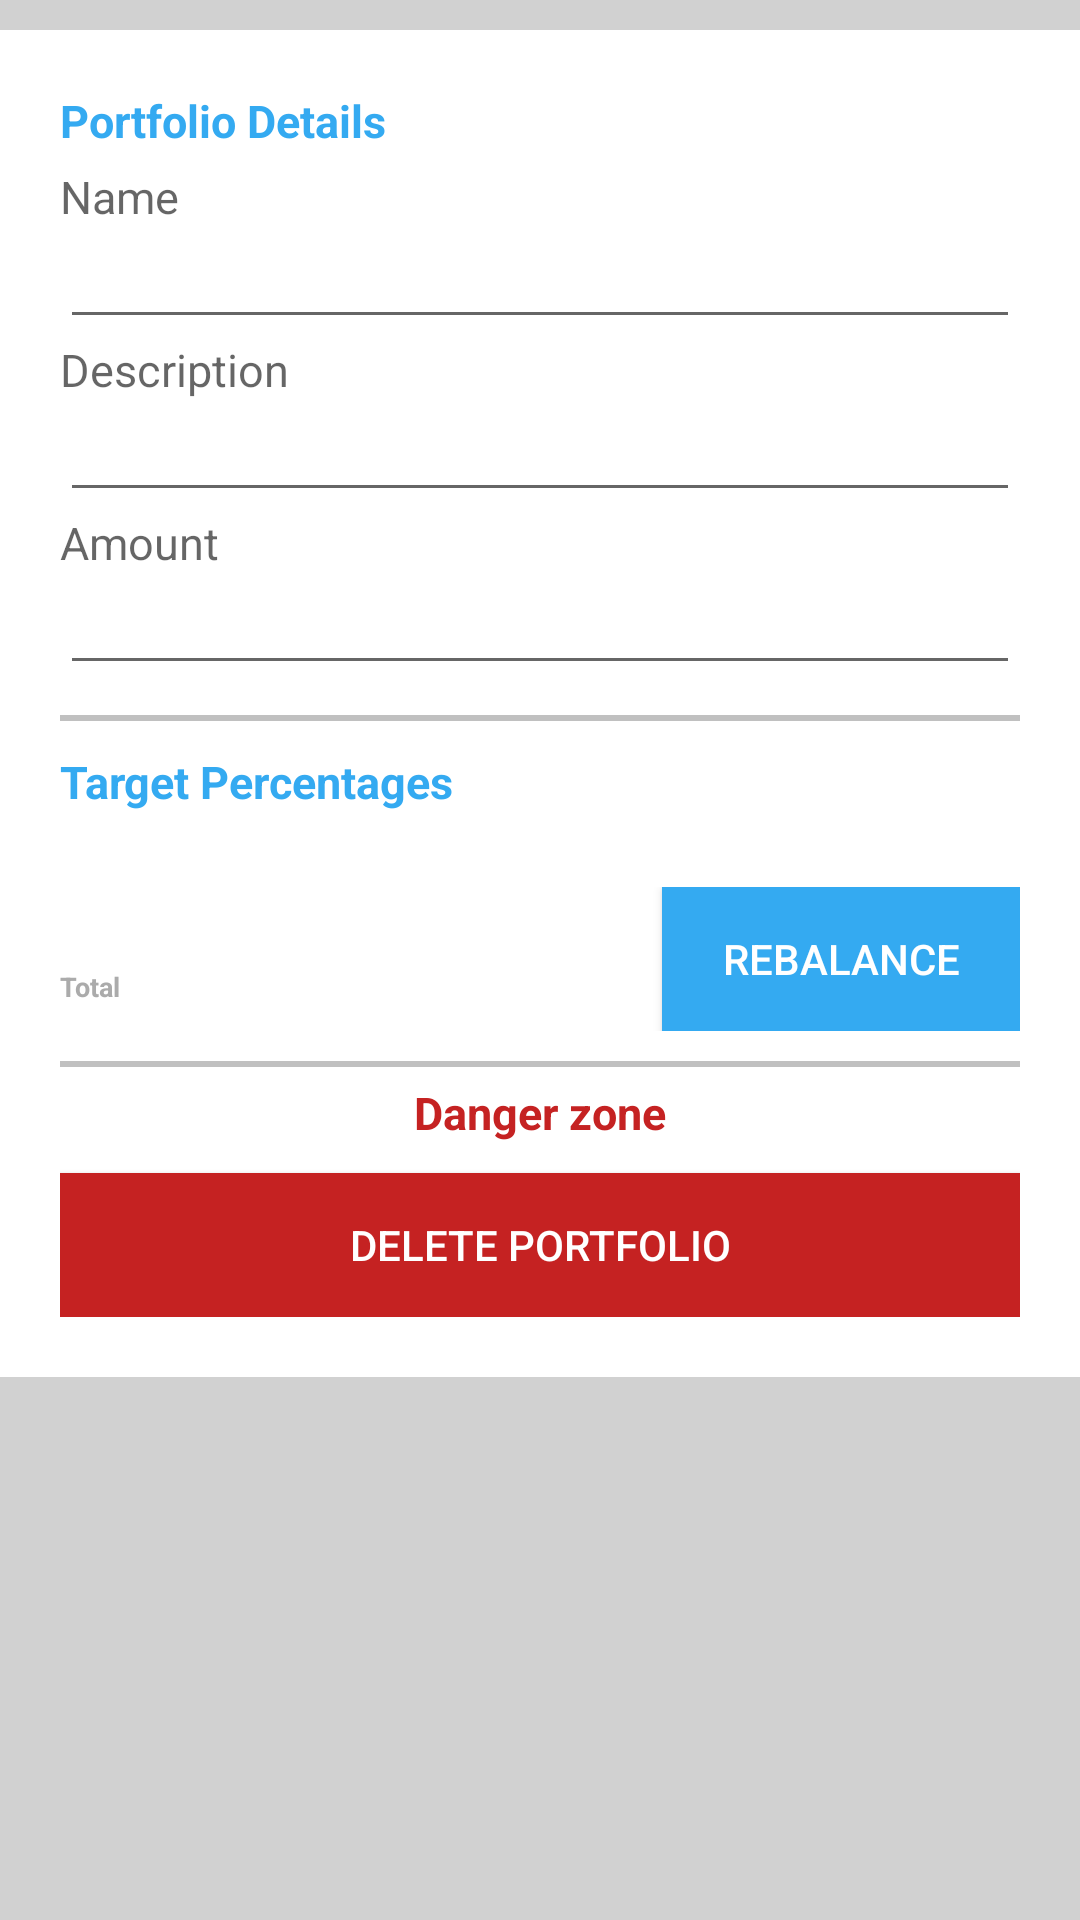

Reconstruct the res/layout file that produces this screen, plus the resources it refers to.
<!-- AndroidManifest.xml: application theme AppTheme -->
<!-- res/layout/activity_portfolio_settings.xml -->
<?xml version="1.0" encoding="utf-8"?>
<LinearLayout xmlns:android="http://schemas.android.com/apk/res/android"
    xmlns:tools="http://schemas.android.com/tools"
    android:layout_width="match_parent"
    android:layout_height="match_parent"
    android:background="@color/colorMainBackground"
    android:orientation="vertical"
    tools:context=".portfolio_settings_activity.PortfolioSettingsActivity">

    <ScrollView
        android:layout_width="match_parent"
        android:layout_height="match_parent">

        <LinearLayout
            android:layout_width="match_parent"
            android:layout_height="wrap_content"
            android:layout_marginTop="10dip"
            android:background="@color/colorEntryBackground"
            android:orientation="vertical"
            android:padding="20dip">

            
            <TextView
                android:id="@+id/portfolio_details_title"
                android:layout_width="wrap_content"
                android:layout_height="wrap_content"
                android:layout_marginBottom="5dip"
                android:text="@string/portfolio_details_title"
                android:textColor="@color/textColorAssetGrowth"
                android:textSize="15sp"
                android:textStyle="bold" />

            
            <TextView
                android:id="@+id/portfolio_name"
                android:layout_width="wrap_content"
                android:layout_height="wrap_content"
                android:layout_weight="1"
                android:textSize="15sp"
                android:text="@string/portfolio_name"
                android:textAppearance="?android:attr/textAppearanceMedium" />

            
            <EditText
                android:id="@+id/portfolio_name_input"
                android:layout_width="match_parent"
                android:layout_height="wrap_content"
                android:layout_weight="1"
                android:textSize="15sp"
                android:inputType="textPersonName" />

            
            <TextView
                android:id="@+id/portfolio_description"
                android:layout_width="wrap_content"
                android:layout_height="wrap_content"
                android:layout_weight="1"
                android:textSize="15sp"
                android:text="@string/portfolio_description"
                android:textAppearance="?android:attr/textAppearanceMedium" />

            
            <EditText
                android:id="@+id/portfolio_description_input"
                android:layout_width="match_parent"
                android:layout_height="wrap_content"
                android:layout_weight="1"
                android:textSize="15sp"
                android:inputType="textShortMessage" />

            
            <TextView
                android:id="@+id/portfolio_amount"
                android:layout_width="wrap_content"
                android:layout_height="wrap_content"
                android:layout_weight="1"
                android:textSize="15sp"
                android:text="@string/portfolio_amount"
                android:textAppearance="?android:attr/textAppearanceMedium" />

            
            <EditText
                android:id="@+id/portfolio_amount_input"
                android:layout_width="match_parent"
                android:layout_height="wrap_content"
                android:layout_weight="1"
                android:textSize="15sp"
                android:inputType="numberDecimal" />

            
            <View
                android:layout_width="match_parent"
                android:layout_marginTop="10dip"
                android:layout_marginBottom="10dip"
                android:layout_height="2dip"
                android:background="#c0c0c0"/>

            
            <TextView
                android:id="@+id/portfolio_target_percentages_title"
                android:layout_width="wrap_content"
                android:layout_height="wrap_content"
                android:layout_marginBottom="5dip"
                android:text="@string/target_percentages_title"
                android:textColor="@color/textColorAssetGrowth"
                android:textSize="15sp"
                android:textStyle="bold" />

            
            <android.support.v7.widget.RecyclerView
                android:id="@+id/portfolios_target_percentages_list"
                android:layout_width="match_parent"
                android:layout_height="wrap_content"
                android:scrollbars="vertical" >
            </android.support.v7.widget.RecyclerView>

            
            <RelativeLayout
                android:layout_width="match_parent"
                android:layout_height="wrap_content"
                android:layout_marginTop="20dip"
                android:orientation="horizontal">

                

                
                <TextView
                    android:id="@+id/portfolio_target_percentage_total"
                    android:layout_width="wrap_content"
                    android:layout_height="wrap_content"
                    android:textColor="@color/textColorAsset"
                    android:textSize="20sp"
                    android:text=""
                    android:textStyle="bold"/>

                
                <TextView
                    android:id="@+id/entry_portfolio_description"
                    android:layout_width="wrap_content"
                    android:layout_height="wrap_content"
                    android:layout_below="@id/portfolio_target_percentage_total"
                    android:text="@string/target_percentages_total"
                    android:textColor="@color/textColorSubHeading"
                    android:textSize="9sp"
                    android:textStyle="bold" />

                

                
                <Button
                    android:id="@+id/rebalance_create__btn"
                    android:layout_width="wrap_content"
                    android:layout_height="wrap_content"
                    android:layout_alignParentRight="true"
                    android:background="@color/textColorAssetGrowth"
                    android:paddingLeft="20dip"
                    android:paddingRight="20dip"
                    android:text="@string/rebalance_btn"
                    android:textColor="@color/textColorHighlight" />
            </RelativeLayout>

            
            <View
                android:layout_width="match_parent"
                android:layout_marginTop="10dip"
                android:layout_marginBottom="5dip"
                android:layout_height="2dip"
                android:background="#c0c0c0"/>

            
            <TextView
                android:id="@+id/portfolio_delete_btn_title"
                android:layout_width="wrap_content"
                android:layout_height="wrap_content"
                android:layout_marginBottom="10dip"
                android:layout_gravity="center"
                android:text="@string/delete_btn_title"
                android:textColor="@color/textColorAssetDecline"
                android:textSize="15sp"
                android:textStyle="bold" />

            
            <Button
                android:id="@+id/portfolio_delete_btn"
                android:layout_width="match_parent"
                android:layout_height="wrap_content"
                android:background="@color/textColorAssetDecline"
                android:paddingLeft="20dip"
                android:paddingRight="20dip"
                android:text="@string/delete_portfolio"
                android:textColor="@color/textColorHighlight" />
        </LinearLayout>
    </ScrollView>
</LinearLayout>
<!-- resources referenced by this layout -->
<resources>
  <color name="colorEntryBackground">#FFFFFF</color>
  <color name="colorMainBackground">#D1D1D1</color>
  <color name="textColorAsset">#31c533</color>
  <color name="textColorAssetDecline">#C52222</color>
  <color name="textColorAssetGrowth">#34AAF1</color>
  <color name="textColorHighlight">#FFFFFF</color>
  <color name="textColorSubHeading">#ababab</color>
  <string name="delete_btn_title">Danger zone</string>
  <string name="delete_portfolio">Delete portfolio</string>
  <string name="portfolio_amount">Amount</string>
  <string name="portfolio_description">Description</string>
  <string name="portfolio_details_title">Portfolio Details</string>
  <string name="portfolio_name">Name</string>
  <string name="rebalance_btn">Rebalance</string>
  <string name="target_percentages_title">Target Percentages</string>
  <string name="target_percentages_total">Total</string>
  <style name="AppTheme" parent="Theme.AppCompat.Light.DarkActionBar">
          <item name="colorPrimary">@color/colorActionBarPrimary</item>
          <item name="colorPrimaryDark">@color/colorPrimaryDark</item>
          <item name="colorAccent">@color/colorAccent</item>
          <item name="android:windowAnimationStyle">@style/CustomActivityAnimation</item>
          <item name="actionBarStyle">@style/MyActionBar</item>
      </style>
  <color name="colorActionBarPrimary">#FFFFFF</color>
  <color name="colorPrimaryDark">#00574B</color>
  <color name="colorAccent">#D81B60</color>
  <style name="CustomActivityAnimation" parent="@android:style/Animation.Activity">
          <item name="android:activityOpenEnterAnimation">@anim/slide_in_right</item>
          <item name="android:activityOpenExitAnimation">@anim/slide_out_left</item>
          <item name="android:activityCloseEnterAnimation">@anim/slide_in_left</item>
          <item name="android:activityCloseExitAnimation">@anim/slide_out_right</item>
      </style>
  <style name="MyActionBar" parent="@style/Widget.AppCompat.ActionBar.Solid">
          <item name="titleTextStyle">@style/MyTitleTextStyle</item>
          <item name="android:textAlignment">center</item>
      </style>
  <style name="MyTitleTextStyle" parent="@style/TextAppearance.AppCompat.Widget.ActionBar.Title">
          <item name="android:textColor">@color/colorActionBarTitle</item>
      </style>
  <color name="colorActionBarTitle">#000000</color>
</resources>
